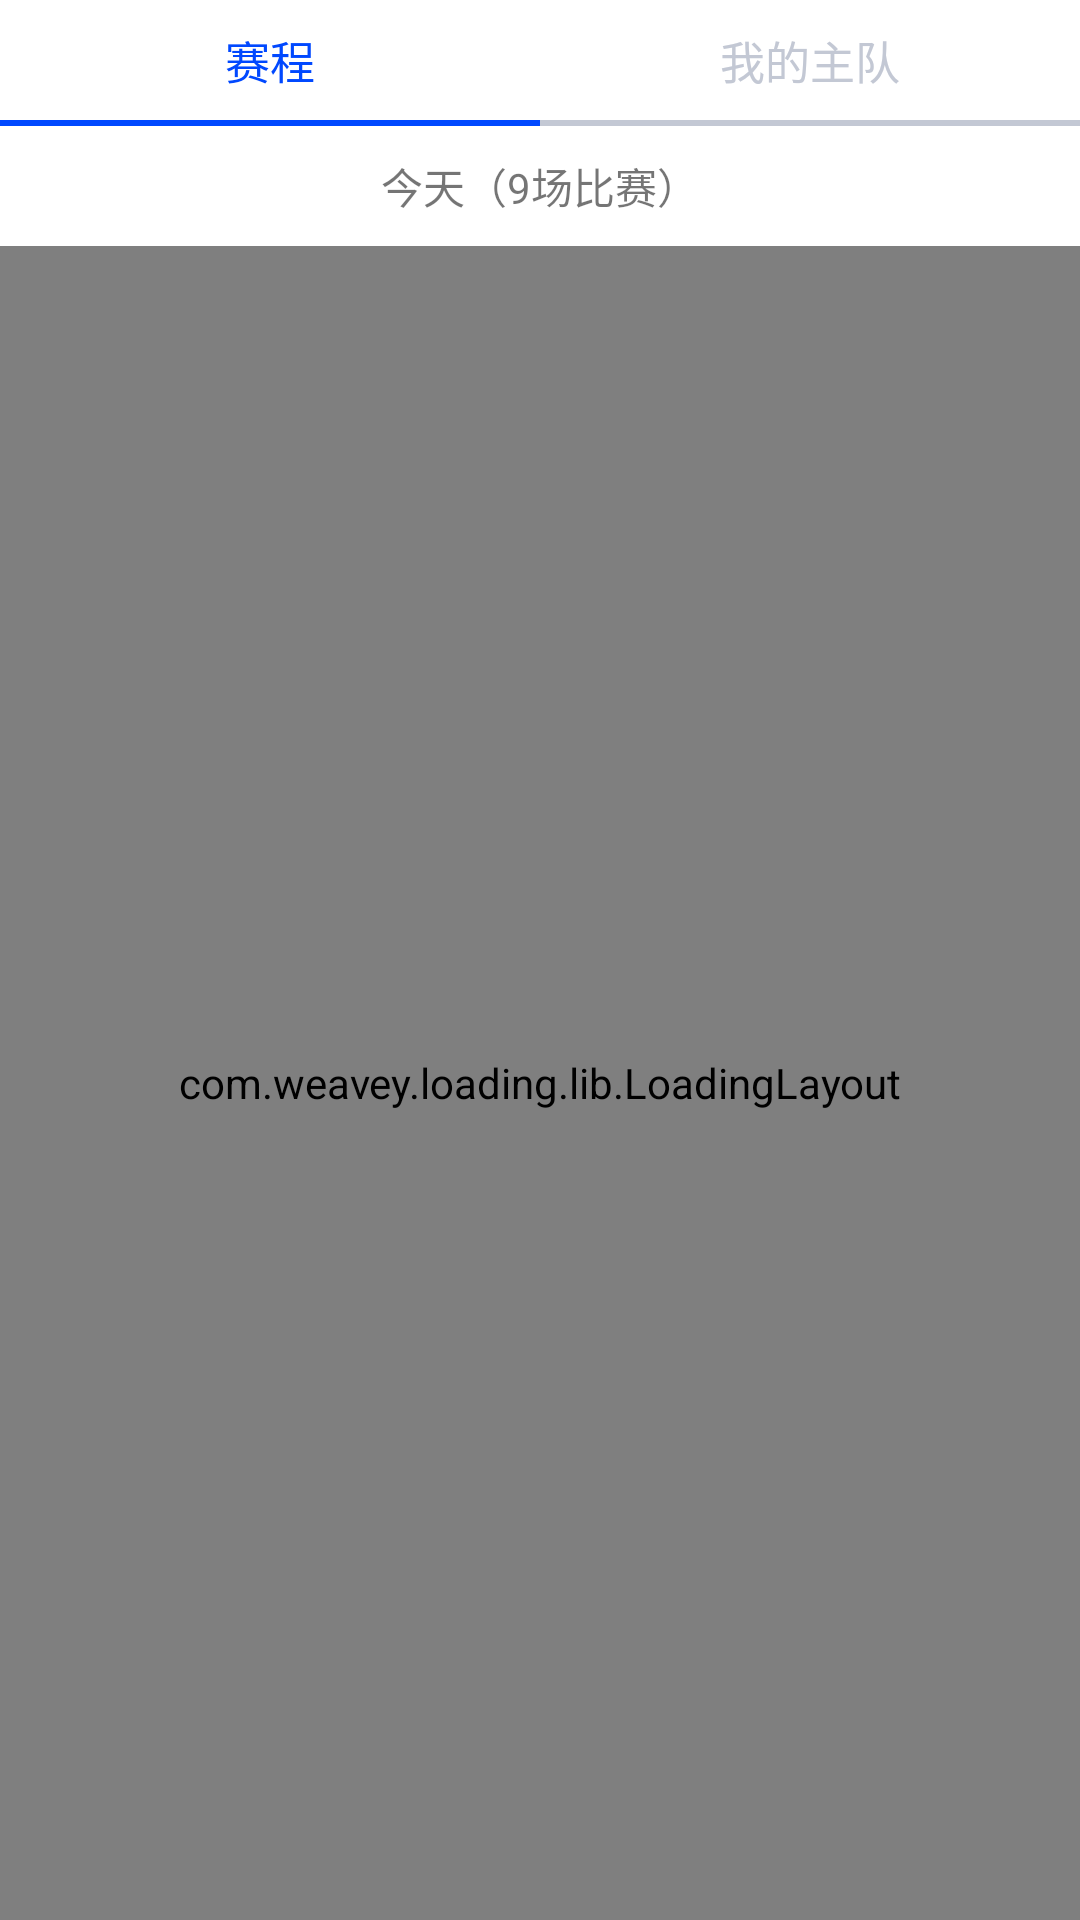

Reconstruct the res/layout file that produces this screen, plus the resources it refers to.
<!-- AndroidManifest.xml: application theme AppTheme -->
<!-- res/layout/fragment_game.xml -->
<?xml version="1.0" encoding="utf-8"?>
<LinearLayout xmlns:android="http://schemas.android.com/apk/res/android"
              android:orientation="vertical"
              android:background="#dccfcf"
              android:layout_width="match_parent"
              android:layout_height="match_parent">

    <LinearLayout
        android:background="#fff"
        android:orientation="horizontal"
        android:layout_width="match_parent"
        android:layout_height="wrap_content">
        <LinearLayout
            android:layout_weight="1"
            android:orientation="vertical"
            android:layout_width="match_parent"
            android:layout_height="wrap_content">
                <TextView
                    android:textColor="#0048ff"
                    android:gravity="center"
                    android:layout_width="match_parent"
                    android:text="赛程"
                    android:textSize="15dp"
                    android:layout_height="40dp"/>
                <TextView
                    android:background="#0048ff"
                    android:layout_width="match_parent"
                    android:layout_height="2dp"/>
        </LinearLayout>
        <LinearLayout
            android:layout_weight="1"
            android:orientation="vertical"
            android:layout_width="match_parent"
            android:layout_height="wrap_content">
            <TextView
                android:textColor="#c3c8d4"
                android:gravity="center"
                android:layout_width="match_parent"
                android:text="我的主队"
                android:textSize="15dp"
                android:layout_height="40dp"/>
            <TextView
                android:background="#c3c8d4"
                android:layout_width="match_parent"
                android:layout_height="2dp"/>
        </LinearLayout>
    </LinearLayout>
    <LinearLayout
        android:background="#fff"
        android:layout_width="match_parent"
        android:layout_height="40dp">
        <ImageView
            android:layout_marginLeft="10dp"
            android:layout_gravity="center_vertical"
            android:background="@drawable/data_icon_arrow_left_nor"
            android:layout_width="wrap_content"
            android:layout_height="wrap_content"/>
        <TextView
            android:gravity="center"
            android:text="今天（9场比赛）"
            android:layout_weight="1"
            android:layout_width="wrap_content"
            android:layout_height="match_parent"/>

        <ImageView
            android:layout_marginRight="10dp"
            android:layout_gravity="center_vertical"
            android:background="@drawable/data_icon_arrow_right_nor"
            android:layout_width="wrap_content"
            android:layout_height="wrap_content"/>
    </LinearLayout>
    <com.weavey.loading.lib.LoadingLayout
        android:id="@+id/loading"
        android:layout_width="match_parent"
        android:layout_height="match_parent">
        <ListView
            android:id="@+id/lv_game"
            android:layout_width="match_parent"
            android:layout_height="match_parent">
        </ListView>
    </com.weavey.loading.lib.LoadingLayout>

</LinearLayout>
<!-- resources referenced by this layout -->
<resources>
  <style name="AppTheme" parent="Theme.AppCompat.Light.NoActionBar">
          
          <item name="colorPrimary">@color/colorPrimary</item>
          <item name="colorPrimaryDark">@color/colorPrimaryDark</item>
          <item name="colorAccent">@color/colorAccent</item>
      </style>
  <color name="colorPrimary">#3F51B5</color>
  <color name="colorPrimaryDark">#303F9F</color>
  <color name="colorAccent">#FF4081</color>
</resources>
